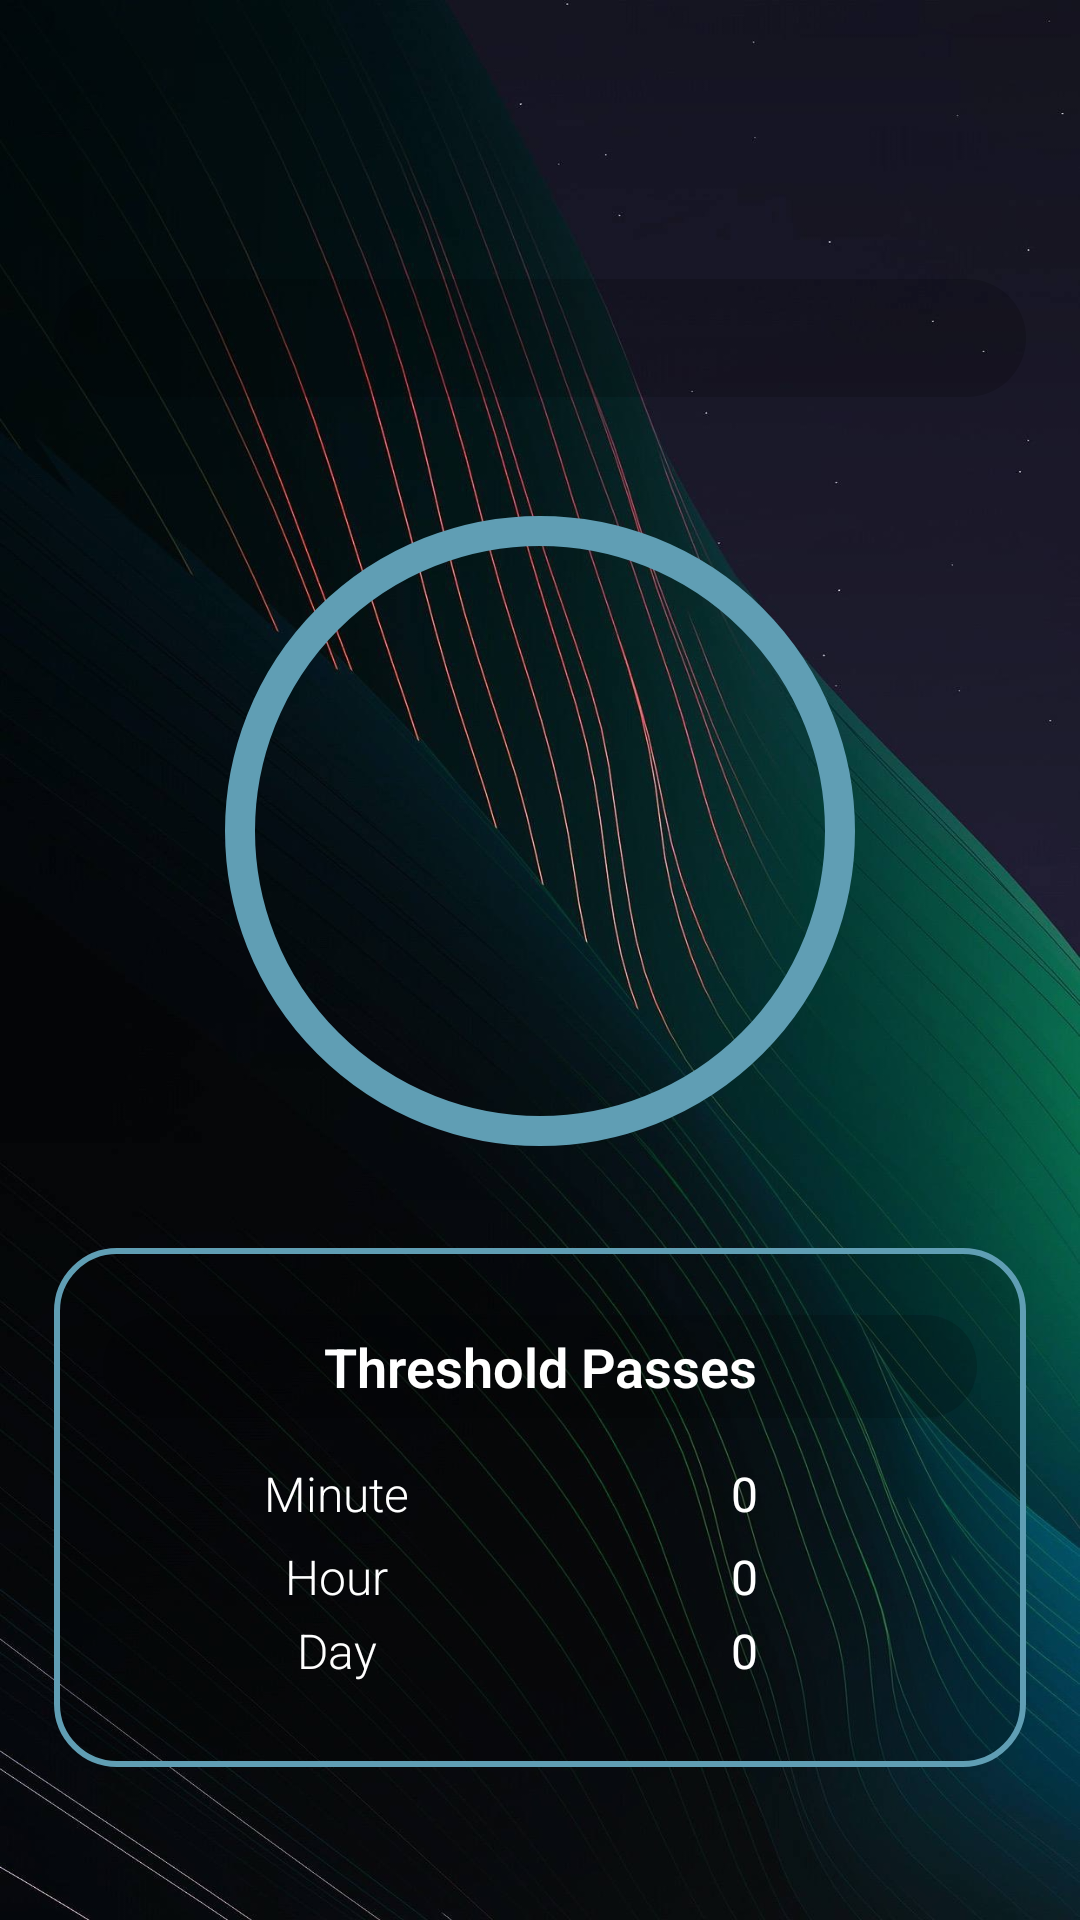

Write the Android layout XML for this screen, with the resource values it uses.
<!-- AndroidManifest.xml: application theme Theme.SoundSenseV1 -->
<!-- res/layout/main_fragment.xml -->
<?xml version="1.0" encoding="utf-8"?>
<androidx.constraintlayout.widget.ConstraintLayout xmlns:android="http://schemas.android.com/apk/res/android"
    android:layout_width="match_parent"
    android:layout_height="match_parent"
    xmlns:app="http://schemas.android.com/apk/res-auto"
    xmlns:tools="http://schemas.android.com/tools"
    android:background="@mipmap/backgound1">


    <TextView
        android:id="@+id/thresholdView"
        android:layout_width="0dp"
        android:layout_height="wrap_content"
        android:textAlignment="center"
        android:background="@drawable/vie_bg3"
        android:textColor="@color/white"
        android:textStyle="bold"
        android:textSize="22sp"
        android:fontFamily="sans-serif-light"
        app:layout_constraintBottom_toTopOf="@id/mainButton"
        app:layout_constraintEnd_toEndOf="parent"
        app:layout_constraintHorizontal_bias=".5"
        app:layout_constraintStart_toStartOf="parent"
        app:layout_constraintTop_toTopOf="parent"
        app:layout_constraintVertical_bias="0.7"
        app:layout_constraintWidth_percent=".9"
        android:padding="5dp"/>

    <Button
        android:id="@+id/mainButton"
        android:layout_width="210dp"
        android:layout_height="210dp"
        android:background="@drawable/circular_button"
        android:textAlignment="center"
        android:textAllCaps="true"
        android:textColor="@color/white"
        android:textSize="20sp"
        app:backgroundTint="@null"
        app:layout_constraintHorizontal_bias=".5"
        app:layout_constraintBottom_toBottomOf="parent"
        app:layout_constraintEnd_toEndOf="parent"
        app:layout_constraintStart_toStartOf="parent"
        app:layout_constraintTop_toTopOf="parent"
        app:layout_constraintVertical_bias="0.4" />


    <androidx.constraintlayout.widget.ConstraintLayout
        android:id="@+id/constraintLayout"
        android:layout_width="0dp"
        android:layout_height="0dp"
        android:background="@drawable/vie_bg4"
        app:layout_constraintBottom_toBottomOf="parent"
        app:layout_constraintEnd_toEndOf="parent"
        app:layout_constraintHeight_percent=".27"
        app:layout_constraintStart_toStartOf="parent"
        app:layout_constraintTop_toBottomOf="@id/mainButton"
        app:layout_constraintWidth_percent=".9"
        app:layout_constraintVertical_bias=".4">

        <TextView
            android:id="@+id/textView2"
            android:layout_width="0dp"
            android:layout_height="wrap_content"
            android:text="Threshold Passes"
            android:textStyle="bold"
            android:textColor="@color/white"
            android:textSize="18sp"
            android:fontFamily="sans-serif-light"
            android:background="@drawable/vie_bg3"
            app:layout_constraintBottom_toBottomOf="parent"
            app:layout_constraintEnd_toEndOf="parent"
            app:layout_constraintStart_toStartOf="parent"
            app:layout_constraintTop_toTopOf="parent"
            app:layout_constraintVertical_bias=".16"
            app:layout_constraintWidth_percent=".9"
            android:textAlignment="center"
            android:padding="5dp"/>

        <TextView
            android:id="@+id/textView6"
            android:layout_width="0dp"
            android:layout_height="wrap_content"
            android:text="Minute"
            android:textAlignment="center"
            android:textColor="@color/white"
            android:textSize="16sp"
            android:fontFamily="sans-serif-light"
            app:layout_constraintBottom_toBottomOf="parent"
            app:layout_constraintEnd_toEndOf="parent"
            app:layout_constraintHorizontal_bias=".2"
            app:layout_constraintVertical_bias=".15"
            app:layout_constraintStart_toStartOf="parent"
            app:layout_constraintTop_toBottomOf="@+id/textView2"
            app:layout_constraintWidth_percent=".3"/>

        <TextView
            android:id="@+id/textView8"
            android:layout_width="0dp"
            android:layout_height="wrap_content"
            android:text="Day"
            android:textAlignment="center"
            android:textColor="@color/white"
            android:textSize="16sp"
            android:fontFamily="sans-serif-light"
            app:layout_constraintBottom_toBottomOf="parent"
            app:layout_constraintEnd_toEndOf="parent"
            app:layout_constraintHorizontal_bias="0.2"
            app:layout_constraintStart_toStartOf="parent"
            app:layout_constraintTop_toBottomOf="@+id/textView7"
            app:layout_constraintWidth_percent=".3"
            app:layout_constraintVertical_bias=".1"/>

        <TextView
            android:id="@+id/textView7"
            android:layout_width="0dp"
            android:layout_height="wrap_content"
            android:text="Hour"
            android:textColor="@color/white"
            android:textSize="16sp"
            android:fontFamily="sans-serif-light"
            app:layout_constraintBottom_toBottomOf="parent"
            app:layout_constraintEnd_toEndOf="parent"
            app:layout_constraintHorizontal_bias="0.2"
            app:layout_constraintWidth_percent=".3"
            app:layout_constraintVertical_bias=".1"
            android:textAlignment="center"
            app:layout_constraintStart_toStartOf="parent"
            app:layout_constraintTop_toBottomOf="@id/textView6"/>

        <TextView
            android:id="@+id/minuteCountTV"
            android:layout_width="0dp"
            android:layout_height="wrap_content"
            android:text="0"
            android:textColor="@color/white"
            android:textSize="16sp"
            app:layout_constraintWidth_percent=".3"
            android:textAlignment="center"
            app:layout_constraintBottom_toBottomOf="@id/textView6"
            app:layout_constraintEnd_toEndOf="parent"
            app:layout_constraintTop_toTopOf="@+id/textView6"
            app:layout_constraintStart_toStartOf="parent"
            app:layout_constraintHorizontal_bias=".8"/>

        <TextView
            android:id="@+id/hourCountTV"
            android:layout_width="0dp"
            android:layout_height="wrap_content"
            android:text="0"
            android:textColor="@color/white"
            android:textAlignment="center"
            android:textSize="16sp"
            app:layout_constraintWidth_percent=".3"
            app:layout_constraintHorizontal_bias=".8"
            app:layout_constraintBottom_toBottomOf="@id/textView7"
            app:layout_constraintEnd_toEndOf="parent"
            app:layout_constraintStart_toStartOf="parent"
            app:layout_constraintTop_toTopOf="@id/textView7"/>

        <TextView
            android:id="@+id/dayCountTV"
            android:layout_width="0dp"
            android:layout_height="wrap_content"
            android:text="0"
            android:textColor="@color/white"
            android:textSize="16sp"
            android:textAlignment="center"
            app:layout_constraintWidth_percent=".3"
            app:layout_constraintHorizontal_bias=".8"
            app:layout_constraintStart_toStartOf="parent"
            app:layout_constraintBottom_toBottomOf="@id/textView8"
            app:layout_constraintEnd_toEndOf="parent"
            app:layout_constraintTop_toTopOf="@id/textView8"/>

    </androidx.constraintlayout.widget.ConstraintLayout>

</androidx.constraintlayout.widget.ConstraintLayout>
<!-- resources referenced by this layout -->
<resources>
  <color name="white">#FFFFFFFF</color>
  <!-- drawable circular_button (drawable) -->
  <?xml version="1.0" encoding="utf-8"?>
  <shape xmlns:android="http://schemas.android.com/apk/res/android"
          android:shape="rectangle" >
      <corners
          android:topLeftRadius="100dp"
          android:topRightRadius="100dp"
          android:bottomLeftRadius="100dp"
          android:bottomRightRadius="100dp"
          />
      <solid
          android:color="@android:color/transparent"
          />
      <padding
          android:left="0dp"
          android:top="0dp"
          android:right="0dp"
          android:bottom="0dp"
          />
      <size
          android:width="100dp"
          android:height="100dp"
          />
      <stroke
          android:width="10dp"
          android:color="@color/light_blue_background1"
          />
  </shape>
  <!-- drawable vie_bg3 (drawable-v24) -->
  <?xml version="1.0" encoding="utf-8"?>
  <shape xmlns:android="http://schemas.android.com/apk/res/android"
      android:shape="rectangle">
  
      <solid android:color="@color/transparent_black"/>
  
      <corners android:topLeftRadius="20dp"
          android:topRightRadius="20dp"
          android:bottomLeftRadius="20dp"
          android:bottomRightRadius="20dp"/>
  
  </shape>
  <!-- drawable vie_bg4 (drawable) -->
  <?xml version="1.0" encoding="utf-8"?>
  <shape xmlns:android="http://schemas.android.com/apk/res/android"
      android:shape="rectangle">
  
      <solid android:color="@color/transparent_black"/>
  
      <corners
          android:topLeftRadius="20dp"
          android:topRightRadius="20dp"
          android:bottomLeftRadius="20dp"
          android:bottomRightRadius="20dp"
          />
  
      <stroke
          android:width="2dp"
          android:color="@color/light_blue_background1"
          />
  
  
  </shape>
  <!-- mipmap backgound1: jpg bitmap (mipmap-xhdpi, 259050 bytes) -->
  <style name="Theme.SoundSenseV1" parent="Theme.MaterialComponents.DayNight.NoActionBar">
          
          <item name="colorPrimary">@color/blue_background1</item>
          <item name="colorPrimaryVariant">@color/blue_background1</item>
          <item name="colorOnPrimary">@color/white</item>
          
          <item name="colorSecondary">@color/light_blue_background2</item>
          <item name="colorSecondaryVariant">@color/light_blue_background2</item>
          <item name="colorOnSecondary">@color/black</item>
          
          <item name="android:statusBarColor" tools:targetApi="l">?attr/colorPrimaryVariant</item>
          
      </style>
  <color name="light_blue_background1">#609eb4</color>
  <color name="transparent_black">#2C000000</color>
  <color name="blue_background1">#152643</color>
  <color name="light_blue_background2">#56BBDF</color>
  <color name="black">#FF000000</color>
</resources>
